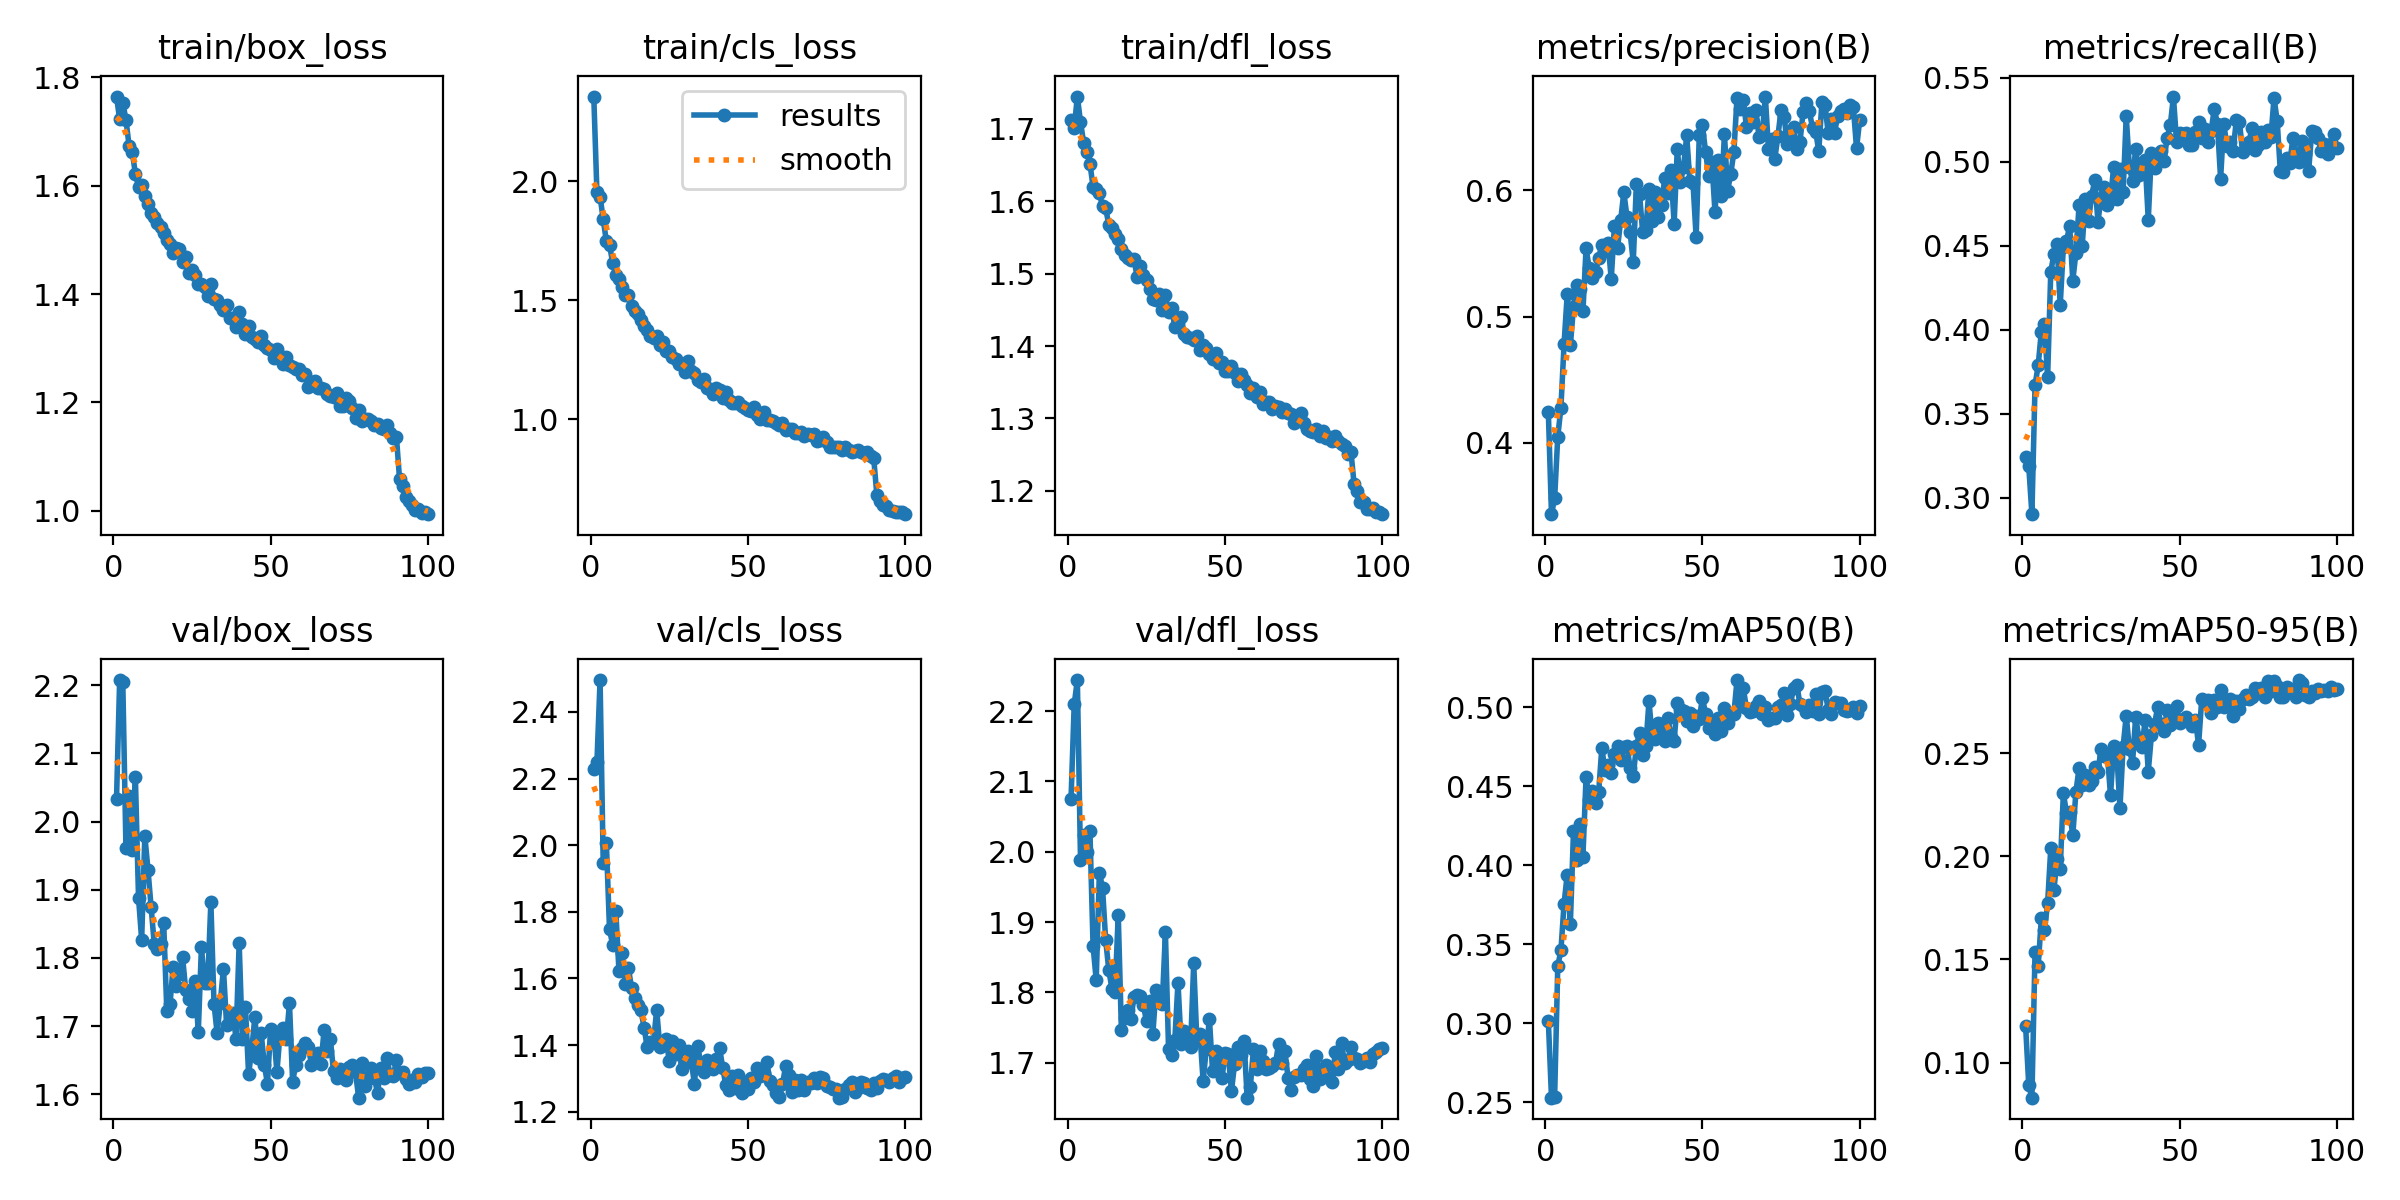

The table this chart was drawn from, first rows:
epoch, time, train/box_loss, train/cls_loss, train/dfl_loss, metrics/precision(B), metrics/recall(B), metrics/mAP50(B), metrics/mAP50-95(B), val/box_loss, val/cls_loss, val/dfl_loss, lr/pg0, lr/pg1, lr/pg2
1, 77.99, 1.764, 2.356, 1.712, 0.4246, 0.3239, 0.3016, 0.1178, 2.033, 2.228, 2.076, 0.0004737, 0.0004737, 0.0004737
2, 154.9, 1.722, 1.953, 1.701, 0.3436, 0.3186, 0.253, 0.08901, 2.208, 2.249, 2.21, 0.0009406, 0.0009406, 0.0009406
3, 242.5, 1.753, 1.936, 1.744, 0.3561, 0.2901, 0.2534, 0.08296, 2.204, 2.495, 2.244, 0.001398, 0.001398, 0.001398
4, 332.9, 1.722, 1.84, 1.709, 0.4049, 0.367, 0.3362, 0.1538, 1.962, 1.945, 1.989, 0.001387, 0.001387, 0.001387
5, 422.8, 1.673, 1.748, 1.681, 0.4279, 0.3786, 0.3461, 0.1468, 2.038, 2.007, 2.023, 0.001372, 0.001372, 0.001372
6, 513.6, 1.663, 1.733, 1.668, 0.4783, 0.3988, 0.3757, 0.1699, 1.958, 1.748, 2, 0.001358, 0.001358, 0.001358
7, 603.7, 1.622, 1.656, 1.652, 0.5176, 0.4032, 0.3941, 0.1642, 2.065, 1.701, 2.03, 0.001344, 0.001344, 0.001344
8, 693.7, 1.597, 1.608, 1.62, 0.4771, 0.3716, 0.3627, 0.1773, 1.888, 1.803, 1.866, 0.00133, 0.00133, 0.00133
9, 784.1, 1.602, 1.589, 1.617, 0.5075, 0.4342, 0.4216, 0.2039, 1.827, 1.623, 1.818, 0.001316, 0.001316, 0.001316
10, 874.6, 1.581, 1.556, 1.611, 0.5252, 0.4451, 0.4031, 0.1838, 1.979, 1.676, 1.971, 0.001302, 0.001302, 0.001302
11, 964.8, 1.566, 1.522, 1.593, 0.5216, 0.4508, 0.426, 0.1985, 1.93, 1.582, 1.949, 0.001288, 0.001288, 0.001288
12, 1055, 1.55, 1.52, 1.59, 0.5041, 0.4145, 0.4055, 0.1939, 1.875, 1.632, 1.875, 0.001273, 0.001273, 0.001273
13, 1145, 1.543, 1.475, 1.567, 0.554, 0.4489, 0.4559, 0.2306, 1.82, 1.572, 1.832, 0.001259, 0.001259, 0.001259
14, 1236, 1.531, 1.454, 1.562, 0.5383, 0.4525, 0.4415, 0.2213, 1.813, 1.54, 1.805, 0.001245, 0.001245, 0.001245
15, 1326, 1.524, 1.442, 1.555, 0.5303, 0.4619, 0.4472, 0.2217, 1.821, 1.52, 1.801, 0.001231, 0.001231, 0.001231
16, 1416, 1.512, 1.415, 1.548, 0.535, 0.4291, 0.4392, 0.2102, 1.852, 1.504, 1.911, 0.001217, 0.001217, 0.001217
17, 1506, 1.499, 1.391, 1.534, 0.5463, 0.4457, 0.4461, 0.2314, 1.722, 1.452, 1.747, 0.001203, 0.001203, 0.001203
18, 1596, 1.491, 1.376, 1.526, 0.5568, 0.4739, 0.4743, 0.243, 1.732, 1.394, 1.763, 0.001189, 0.001189, 0.001189
19, 1687, 1.476, 1.348, 1.521, 0.5519, 0.45, 0.4603, 0.2348, 1.787, 1.409, 1.775, 0.001174, 0.001174, 0.001174
20, 1777, 1.484, 1.339, 1.519, 0.5582, 0.4776, 0.4631, 0.2393, 1.759, 1.411, 1.762, 0.00116, 0.00116, 0.00116
21, 1867, 1.484, 1.35, 1.52, 0.5295, 0.4648, 0.4582, 0.2345, 1.776, 1.506, 1.793, 0.001146, 0.001146, 0.001146
22, 1958, 1.459, 1.311, 1.496, 0.5713, 0.4797, 0.4705, 0.2366, 1.801, 1.394, 1.796, 0.001132, 0.001132, 0.001132
23, 2048, 1.468, 1.322, 1.51, 0.5541, 0.4889, 0.4751, 0.2434, 1.753, 1.401, 1.796, 0.001118, 0.001118, 0.001118
24, 2138, 1.438, 1.286, 1.498, 0.5762, 0.4642, 0.4663, 0.2411, 1.74, 1.419, 1.782, 0.001104, 0.001104, 0.001104
25, 2228, 1.444, 1.288, 1.491, 0.5984, 0.4785, 0.4749, 0.2521, 1.722, 1.352, 1.759, 0.001089, 0.001089, 0.001089
26, 2318, 1.435, 1.26, 1.479, 0.5791, 0.485, 0.4757, 0.2489, 1.766, 1.414, 1.788, 0.001075, 0.001075, 0.001075
27, 2409, 1.419, 1.253, 1.465, 0.5666, 0.4742, 0.4615, 0.2496, 1.691, 1.373, 1.741, 0.001061, 0.001061, 0.001061
28, 2499, 1.418, 1.231, 1.464, 0.5432, 0.4778, 0.4564, 0.2296, 1.816, 1.402, 1.804, 0.001047, 0.001047, 0.001047
29, 2589, 1.413, 1.233, 1.472, 0.6049, 0.4968, 0.4753, 0.2534, 1.763, 1.327, 1.786, 0.001033, 0.001033, 0.001033
30, 2680, 1.397, 1.198, 1.45, 0.5968, 0.4778, 0.4839, 0.2499, 1.763, 1.348, 1.783, 0.001019, 0.001019, 0.001019
31, 2770, 1.419, 1.244, 1.471, 0.5667, 0.4957, 0.4699, 0.2234, 1.882, 1.382, 1.885, 0.001005, 0.001005, 0.001005
32, 2860, 1.391, 1.2, 1.448, 0.5683, 0.4819, 0.4756, 0.2532, 1.733, 1.352, 1.719, 0.0009904, 0.0009904, 0.0009904
33, 2950, 1.388, 1.194, 1.452, 0.6008, 0.527, 0.5038, 0.2683, 1.689, 1.284, 1.711, 0.0009763, 0.0009763, 0.0009763
34, 3040, 1.379, 1.166, 1.426, 0.5755, 0.4966, 0.4817, 0.2521, 1.734, 1.397, 1.733, 0.0009621, 0.0009621, 0.0009621
35, 3130, 1.37, 1.157, 1.433, 0.5989, 0.4884, 0.48, 0.2453, 1.784, 1.348, 1.814, 0.000948, 0.000948, 0.000948
36, 3220, 1.38, 1.168, 1.439, 0.5791, 0.5076, 0.49, 0.2678, 1.702, 1.318, 1.727, 0.0009339, 0.0009339, 0.0009339
37, 3310, 1.356, 1.133, 1.417, 0.5884, 0.492, 0.4865, 0.2576, 1.706, 1.356, 1.745, 0.0009197, 0.0009197, 0.0009197
38, 3400, 1.355, 1.126, 1.412, 0.6096, 0.4994, 0.4785, 0.2531, 1.72, 1.347, 1.738, 0.0009056, 0.0009056, 0.0009056
39, 3491, 1.339, 1.106, 1.411, 0.5977, 0.5009, 0.4934, 0.266, 1.682, 1.328, 1.722, 0.0008914, 0.0008914, 0.0008914
40, 3582, 1.367, 1.131, 1.409, 0.6159, 0.4654, 0.4814, 0.2412, 1.822, 1.359, 1.842, 0.0008773, 0.0008773, 0.0008773
41, 3672, 1.344, 1.125, 1.415, 0.5734, 0.5053, 0.4789, 0.2587, 1.681, 1.391, 1.732, 0.0008631, 0.0008631, 0.0008631
42, 3761, 1.326, 1.09, 1.394, 0.6328, 0.496, 0.5026, 0.2644, 1.728, 1.332, 1.741, 0.000849, 0.000849, 0.000849
43, 3848, 1.342, 1.113, 1.401, 0.6062, 0.5017, 0.4991, 0.2723, 1.629, 1.279, 1.674, 0.0008348, 0.0008348, 0.0008348
44, 3934, 1.32, 1.082, 1.397, 0.6182, 0.5063, 0.4976, 0.2642, 1.665, 1.265, 1.72, 0.0008207, 0.0008207, 0.0008207
45, 4017, 1.317, 1.067, 1.389, 0.6433, 0.5005, 0.4912, 0.2607, 1.714, 1.309, 1.762, 0.0008065, 0.0008065, 0.0008065
46, 4100, 1.312, 1.066, 1.383, 0.6072, 0.5142, 0.4965, 0.2711, 1.653, 1.27, 1.688, 0.0007924, 0.0007924, 0.0007924
47, 4183, 1.322, 1.071, 1.39, 0.6059, 0.5215, 0.488, 0.2636, 1.689, 1.309, 1.717, 0.0007782, 0.0007782, 0.0007782
48, 4267, 1.307, 1.055, 1.376, 0.5627, 0.5387, 0.4945, 0.2692, 1.643, 1.257, 1.7, 0.0007641, 0.0007641, 0.0007641
49, 4349, 1.3, 1.049, 1.378, 0.6437, 0.5118, 0.4924, 0.2729, 1.615, 1.289, 1.678, 0.0007499, 0.0007499, 0.0007499
50, 4437, 1.296, 1.037, 1.365, 0.6512, 0.5168, 0.506, 0.2649, 1.696, 1.268, 1.714, 0.0007358, 0.0007358, 0.0007358
51, 4527, 1.281, 1.032, 1.366, 0.6304, 0.5153, 0.4958, 0.2658, 1.691, 1.3, 1.712, 0.0007216, 0.0007216, 0.0007216
52, 4616, 1.299, 1.049, 1.373, 0.611, 0.5167, 0.4866, 0.2676, 1.632, 1.289, 1.66, 0.0007075, 0.0007075, 0.0007075
53, 4706, 1.286, 1.016, 1.363, 0.6223, 0.51, 0.4899, 0.2659, 1.689, 1.331, 1.699, 0.0006934, 0.0006934, 0.0006934
54, 4796, 1.271, 1.001, 1.351, 0.5824, 0.51, 0.4828, 0.2632, 1.698, 1.309, 1.722, 0.0006792, 0.0006792, 0.0006792
55, 4886, 1.283, 1.029, 1.362, 0.6242, 0.5177, 0.4932, 0.2664, 1.681, 1.315, 1.711, 0.0006651, 0.0006651, 0.0006651
56, 4977, 1.27, 0.9952, 1.353, 0.5955, 0.5235, 0.4851, 0.2541, 1.733, 1.349, 1.731, 0.0006509, 0.0006509, 0.0006509
57, 5066, 1.266, 0.9978, 1.346, 0.6443, 0.5138, 0.4996, 0.2763, 1.619, 1.294, 1.65, 0.0006368, 0.0006368, 0.0006368
58, 5156, 1.262, 0.9926, 1.335, 0.5997, 0.5192, 0.49, 0.2744, 1.643, 1.279, 1.665, 0.0006226, 0.0006226, 0.0006226
59, 5246, 1.261, 0.9844, 1.341, 0.6127, 0.5115, 0.4952, 0.2761, 1.658, 1.256, 1.719, 0.0006085, 0.0006085, 0.0006085
60, 5336, 1.25, 0.9734, 1.33, 0.6305, 0.5183, 0.4958, 0.2696, 1.667, 1.244, 1.691, 0.0005943, 0.0005943, 0.0005943
... 40 more rows
